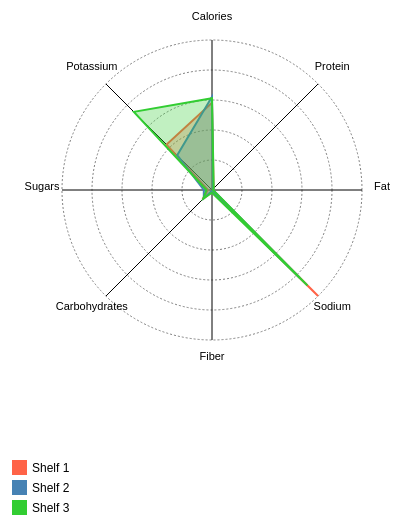
D3 v7 page, settled after 480 driven frames (8 s of simulated time); the page loaded 1 data file(s).


// ── js/compare_shelves.js
// Constants
const margin = { top: 50, right: 100, bottom: 50, left: 100 };
const width = 600 - margin.left - margin.right;
const height = 600 - margin.top - margin.bottom;

const radarSvg = d3.select("#radar").append("svg")
    .attr("width", width + margin.left + margin.right)
    .attr("height", height + margin.top + margin.bottom + 100)
    .append("g")
    .attr("transform", `translate(${(width / 2) + margin.left}, ${(height / 2) + margin.top})`);

const radarLevels = 5; // Concentric circles
const color = d3.scaleOrdinal().domain([1, 2, 3]).range(["#FF6347", "#4682B4", "#32CD32"]);

// Tooltip div
const tooltip = d3.select("body").append("div")
    .attr("class", "tooltip")
    .style("opacity", 0)
    .style("position", "absolute")
    .style("background", "white")
    .style("border", "1px solid #ccc")
    .style("padding", "6px")
    .style("border-radius", "4px")
    .style("font-size", "12px")
    .style("z-index", "10");

// Load Shelf Summary
d3.csv("data/shelf/shelf_nutrition_summary.csv").then(data => {
    const variables = ["Calories", "Protein", "Fat", "Sodium", "Fiber", "Carbohydrates", "Sugars", "Potassium"];

    const angleSlice = (2 * Math.PI) / variables.length;
    const radius = Math.min(width / 2, height / 2) - 50;

    const rScale = d3.scaleLinear()
        .domain([0, d3.max(data, d => d3.max(variables.map(v => +d[v])))])
        .range([0, radius]);

    // Draw grid
    for (let level = 0; level < radarLevels; level++) {
        const r = radius / radarLevels * (level + 1);
        radarSvg.append("circle")
            .attr("r", r)
            .attr("fill", "none")
            .attr("stroke", "grey")
            .attr("stroke-dasharray", "2,2");
    }

    // Draw axis lines and labels
    variables.forEach((v, i) => {
        const angle = i * angleSlice;
        const lineCoord = angleToCoordinate(angle, radius);
        const labelCoord = angleToCoordinate(angle, radius + 20);

        radarSvg.append("line")
            .attr("x1", 0)
            .attr("y1", 0)
            .attr("x2", lineCoord.x)
            .attr("y2", lineCoord.y)
            .attr("stroke", "black");

        radarSvg.append("text")
            .attr("x", labelCoord.x)
            .attr("y", labelCoord.y)
            .text(v)
            .style("font-size", "11px")
            .attr("text-anchor", "middle");
    });

    function angleToCoordinate(angle, value) {
        return { "x": Math.cos(angle - Math.PI / 2) * value, "y": Math.sin(angle - Math.PI / 2) * value };
    }

    function drawRadar(shelfData, shelf) {
        const line = d3.lineRadial()
            .radius(d => rScale(d.value))
            .angle((d, i) => i * angleSlice)
            .curve(d3.curveLinearClosed);

        const values = variables.map(v => ({ axis: v, value: +shelfData[v] }));

        radarSvg.append("path")
            .datum(values)
            .attr("d", line)
            .attr("fill", color(shelf))
            .attr("fill-opacity", 0.3)
            .attr("stroke", color(shelf))
            .attr("stroke-width", 2)
            .attr("class", `shelf-${shelf}`)
            .on("mouseover", function (event, d) {
                d3.select(this)
                    .transition()
                    .duration(200)
                    .attr("fill-opacity", 0.6); // brighter

                tooltip.transition().duration(200).style("opacity", 0.9);
                tooltip.html(`<strong>Shelf ${shelf}</strong><br>` + values.map(v => `${v.axis}: ${v.value}`).join("<br>"))
                    .style("left", (event.pageX + 10) + "px")
                    .style("top", (event.pageY - 28) + "px");
            })
            .on("mouseout", function () {
                d3.select(this)
                    .transition()
                    .duration(200)
                    .attr("fill-opacity", 0.3);

                tooltip.transition().duration(500).style("opacity", 0);
            });

    }

    // Initial draw all shelves
    data.forEach(d => drawRadar(d, d.Shelf));

    // Toggle Shelves
    d3.selectAll(".shelf-toggle").on("change", function () {
        const selectedShelves = Array.from(document.querySelectorAll(".shelf-toggle:checked")).map(d => +d.value);
        radarSvg.selectAll("path")
            .style("display", function () {
                const shelf = +this.classList.value.split("-")[1];
                return selectedShelves.includes(shelf) ? null : "none";
            });
    });

    // Add Legend
    const legend = radarSvg.append("g")
        .attr("transform", `translate(${-(width / 2)}, ${height / 2 + 20})`);

    const legendData = [1, 2, 3];
    legendData.forEach((shelf, i) => {
        legend.append("rect")
            .attr("x", 0)
            .attr("y", i * 20)
            .attr("width", 15)
            .attr("height", 15)
            .attr("fill", color(shelf));

        legend.append("text")
            .attr("x", 20)
            .attr("y", i * 20 + 12)
            .text(`Shelf ${shelf}`)
            .attr("text-anchor", "start")
            .style("font-size", "12px");
    });
});


### data: data/shelf/shelf_nutrition_summary.csv
Shelf, Calories, Protein, Fat, Sodium, Fiber, Carbohydrates, Sugars, Potassium
1, 102.5, 2.65, 0.6, 176.2, 1.68, 15.8, 4.8, 75.5
2, 109.5, 1.9, 1.0, 145.7, 0.9, 13.62, 9.62, 57.81
3, 107.8, 2.86, 1.25, 158.6, 3.14, 14.5, 6.53, 129.8